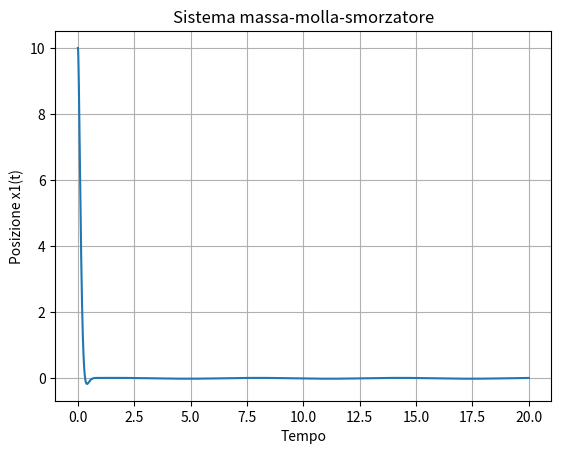
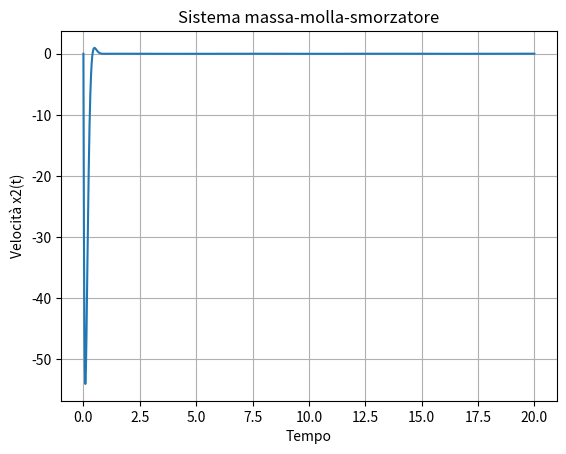

Write the Python code that produced these figures, in order.
import numpy as np
import matplotlib.pyplot as plt
from scipy.integrate import solve_ivp

#Sistema in forma di stato
# dx1dt = x2
# dx2dt = -kk/mm x1 - bb/mm x2 + 1/m u(t)

## Parametri presi da un esempio fatto in aula

mm   = 0.5 # 
kk   = 80  # 
bb   = 10  # 

def u(t):
    return np.sin(t)

def massa_molla(t, y):
    x1, x2 = y
    dx1dt = x2
    dx2dt = -(kk/mm)*x1 - (bb/mm)*x2 + (1/mm)*u(t)
    return [dx1dt, dx2dt]


#Condizioni iniziali
x_1_0 = 10
x_2_0 = 0
x_0 = [x_1_0,x_2_0]

t = (0,20)
t_eval = np.linspace(*t, 10000)

soluzione = solve_ivp(massa_molla, t, x_0, t_eval=t_eval)


plt.plot(soluzione.t, soluzione.y[0])
plt.xlabel("Tempo")
plt.ylabel("Posizione x1(t)")
plt.title("Sistema massa-molla-smorzatore")
plt.grid()
plt.show()

plt.plot(soluzione.t, soluzione.y[1])
plt.xlabel("Tempo")
plt.ylabel("Velocità x2(t)")
plt.title("Sistema massa-molla-smorzatore")
plt.grid()
plt.show()

# esempio: sol.t e sol.y dal solve_ivp
data = np.column_stack((soluzione.t, soluzione.y[0], soluzione.y[1]))

np.savetxt("simulazione.csv", data, delimiter=",",
           header="tempo,posizione,velocita", comments="")
